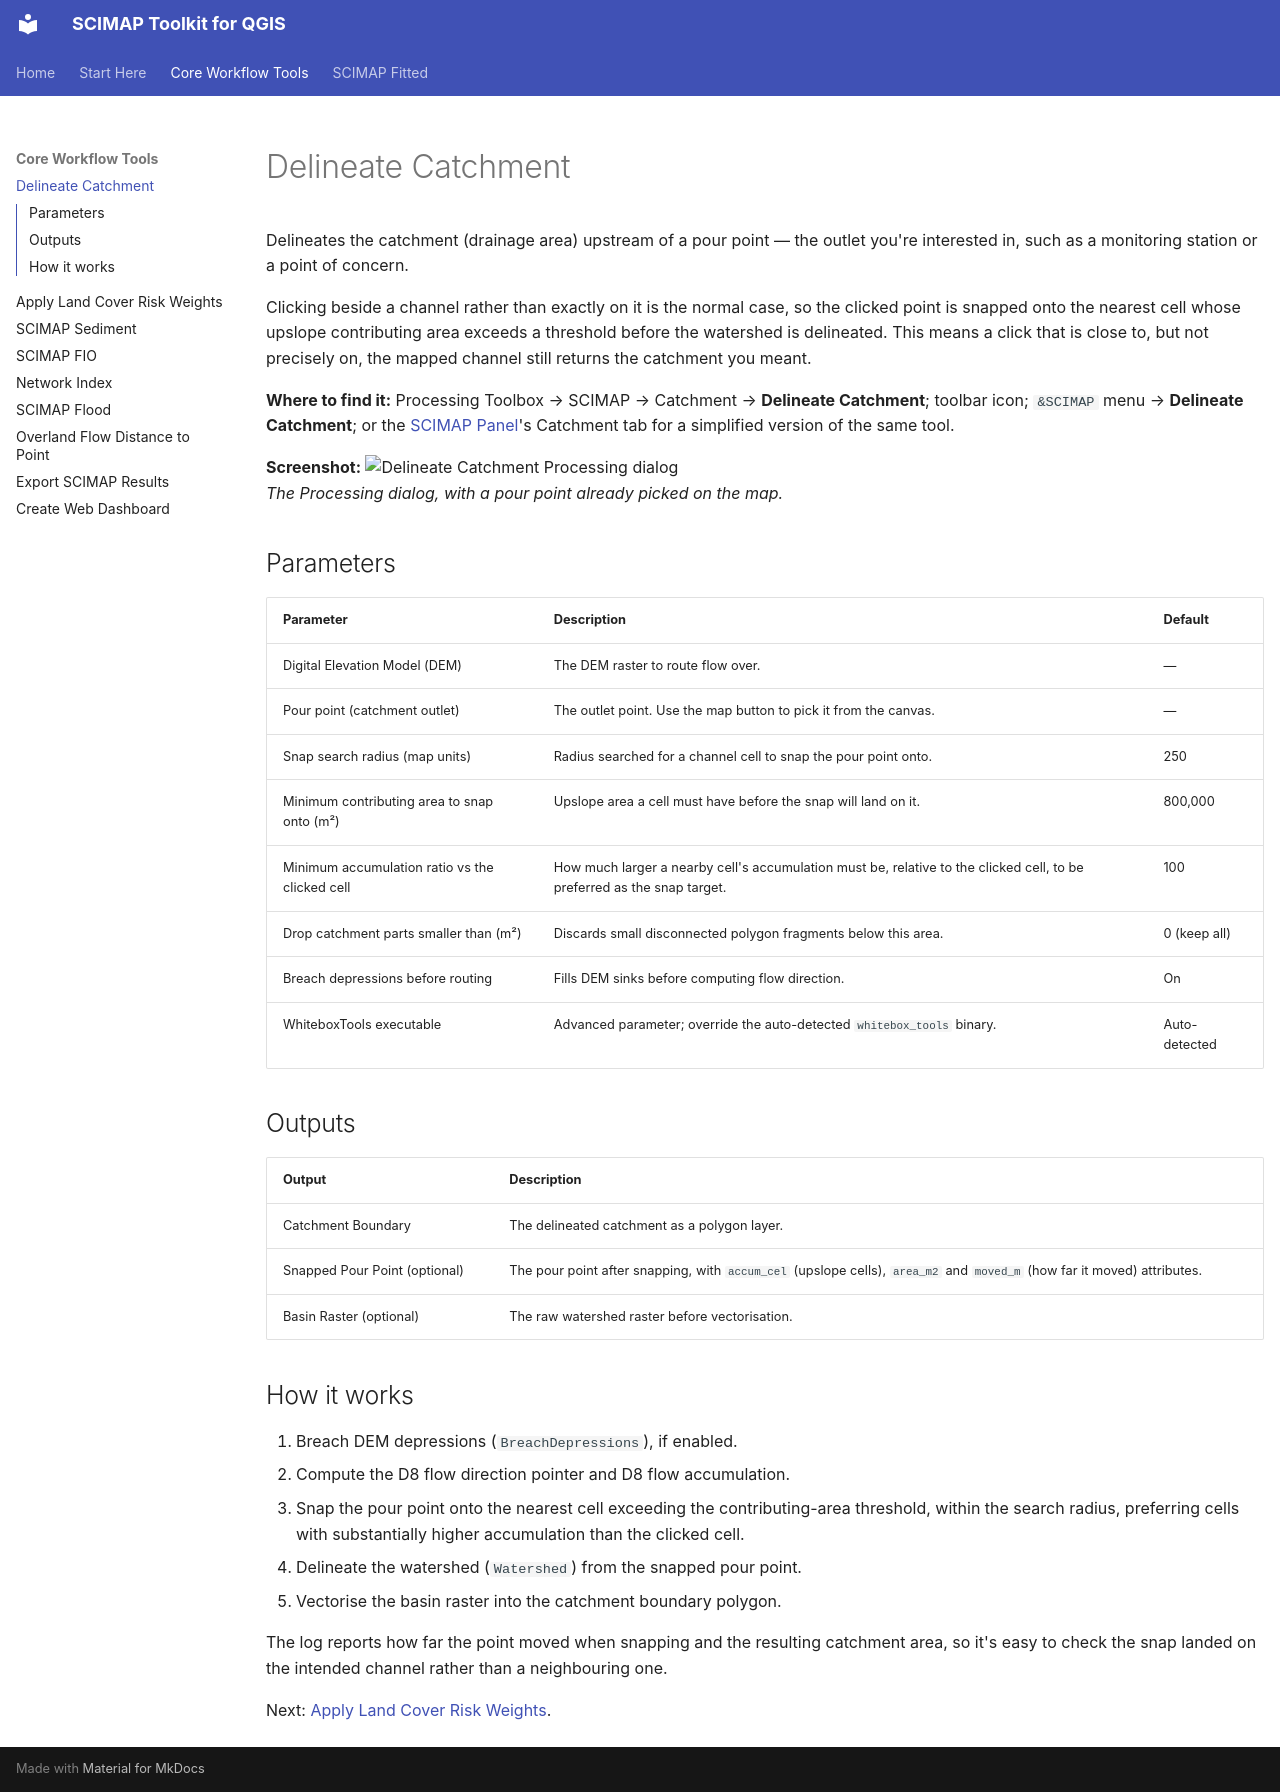

repository: simreaney/SCIMAP-QGIS · page: 02-delineate-catchment/index.html · generator: mkdocs

# Delineate Catchment

Delineates the catchment (drainage area) upstream of a pour point — the outlet
you're interested in, such as a monitoring station or a point of concern.

Clicking beside a channel rather than exactly on it is the normal case, so the
clicked point is snapped onto the nearest cell whose upslope contributing area
exceeds a threshold before the watershed is delineated. This means a click that
is close to, but not precisely on, the mapped channel still returns the
catchment you meant.

**Where to find it:** Processing Toolbox → SCIMAP → Catchment → **Delineate
Catchment**; toolbar icon; `&SCIMAP` menu → **Delineate Catchment**; or the
[SCIMAP Panel](01-scimap-panel.md)'s Catchment tab for a simplified version of
the same tool.

**Screenshot:**
![Delineate Catchment Processing dialog](screenshots/02-delineate-catchment/dialog.png)  
*The Processing dialog, with a pour point already picked on the map.*

## Parameters

| Parameter | Description | Default |
|---|---|---|
| Digital Elevation Model (DEM) | The DEM raster to route flow over. | — |
| Pour point (catchment outlet) | The outlet point. Use the map button to pick it from the canvas. | — |
| Snap search radius (map units) | Radius searched for a channel cell to snap the pour point onto. | 250 |
| Minimum contributing area to snap onto (m²) | Upslope area a cell must have before the snap will land on it. | 800,000 |
| Minimum accumulation ratio vs the clicked cell | How much larger a nearby cell's accumulation must be, relative to the clicked cell, to be preferred as the snap target. | 100 |
| Drop catchment parts smaller than (m²) | Discards small disconnected polygon fragments below this area. | 0 (keep all) |
| Breach depressions before routing | Fills DEM sinks before computing flow direction. | On |
| WhiteboxTools executable | Advanced parameter; override the auto-detected `whitebox_tools` binary. | Auto-detected |

## Outputs

| Output | Description |
|---|---|
| Catchment Boundary | The delineated catchment as a polygon layer. |
| Snapped Pour Point (optional) | The pour point after snapping, with `accum_cel` (upslope cells), `area_m2` and `moved_m` (how far it moved) attributes. |
| Basin Raster (optional) | The raw watershed raster before vectorisation. |

## How it works

1. Breach DEM depressions (`BreachDepressions`), if enabled.
2. Compute the D8 flow direction pointer and D8 flow accumulation.
3. Snap the pour point onto the nearest cell exceeding the contributing-area
   threshold, within the search radius, preferring cells with substantially
   higher accumulation than the clicked cell.
4. Delineate the watershed (`Watershed`) from the snapped pour point.
5. Vectorise the basin raster into the catchment boundary polygon.

The log reports how far the point moved when snapping and the resulting
catchment area, so it's easy to check the snap landed on the intended channel
rather than a neighbouring one.

Next: [Apply Land Cover Risk Weights](03-apply-land-cover-risk-weights.md).
